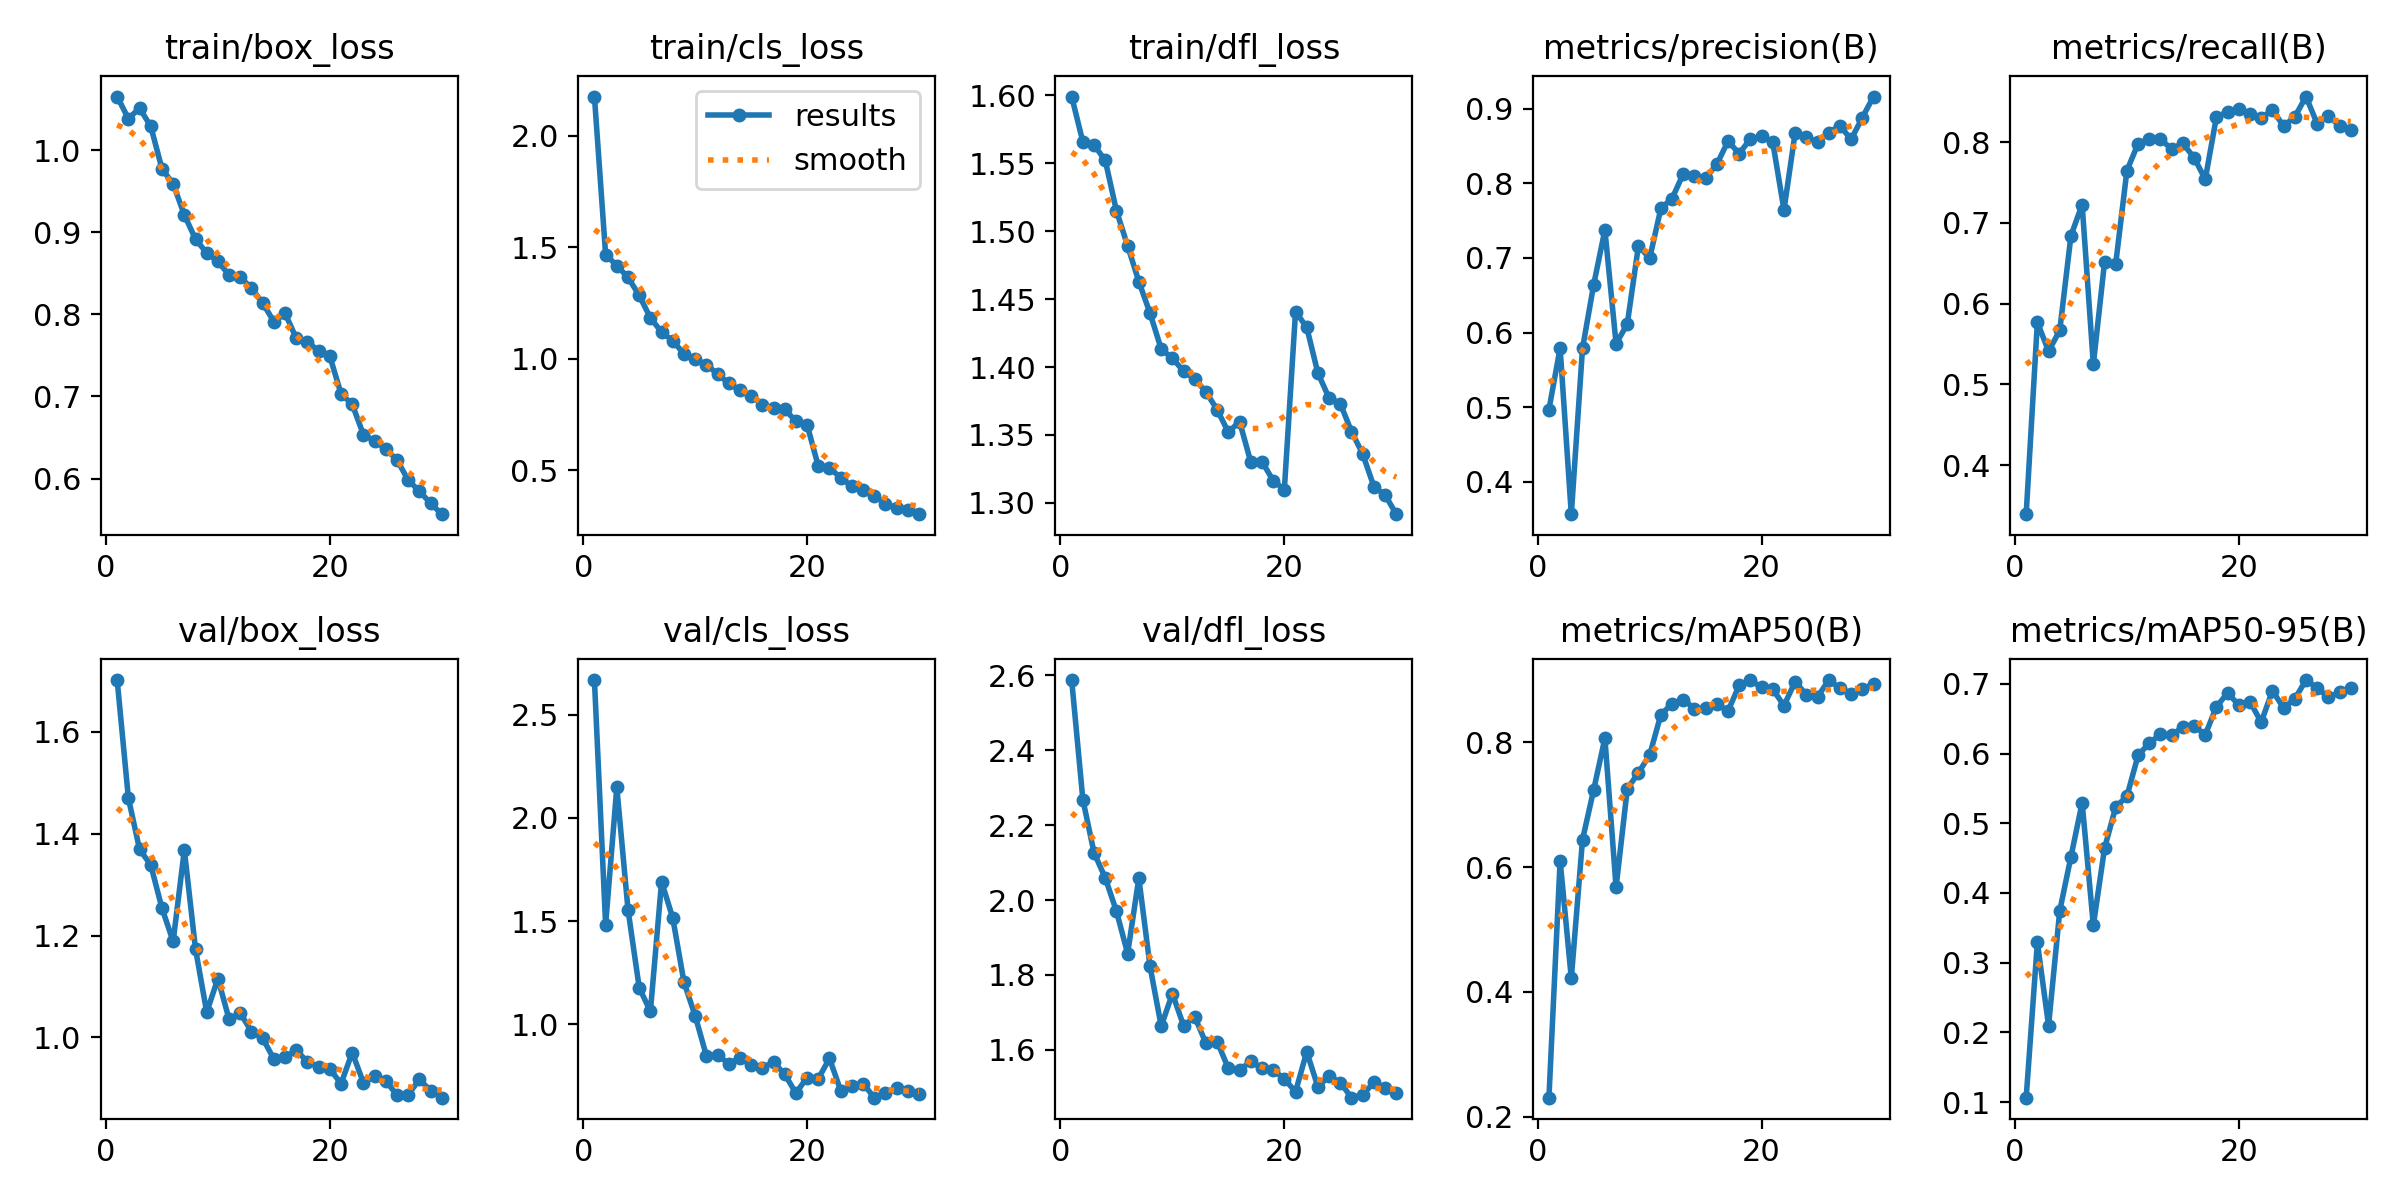

The data file committed next to this chart (first rows):
epoch, time, train/box_loss, train/cls_loss, train/dfl_loss, metrics/precision(B), metrics/recall(B), metrics/mAP50(B), metrics/mAP50-95(B), val/box_loss, val/cls_loss, val/dfl_loss, lr/pg0, lr/pg1, lr/pg2
1, 73.19, 1.065, 2.175, 1.599, 0.4968, 0.3394, 0.2306, 0.1063, 1.701, 2.668, 2.587, 0.0003009, 0.0003009, 0.0003009
2, 141.8, 1.039, 1.467, 1.566, 0.5792, 0.5769, 0.6103, 0.329, 1.47, 1.483, 2.268, 0.000584, 0.000584, 0.000584
3, 207.6, 1.051, 1.417, 1.563, 0.3568, 0.5412, 0.4218, 0.2098, 1.369, 2.148, 2.126, 0.000847, 0.000847, 0.000847
4, 273.8, 1.029, 1.365, 1.552, 0.5787, 0.5669, 0.6438, 0.3744, 1.338, 1.556, 2.059, 0.000819, 0.000819, 0.000819
5, 339.9, 0.9775, 1.284, 1.515, 0.6642, 0.6842, 0.7238, 0.4519, 1.254, 1.178, 1.97, 0.000789, 0.000789, 0.000789
6, 404.5, 0.9591, 1.183, 1.489, 0.7374, 0.7227, 0.8065, 0.5294, 1.188, 1.062, 1.857, 0.000759, 0.000759, 0.000759
7, 467.3, 0.9213, 1.12, 1.463, 0.5849, 0.5249, 0.5678, 0.3536, 1.368, 1.691, 2.059, 0.000729, 0.000729, 0.000729
8, 532.8, 0.8918, 1.08, 1.44, 0.6114, 0.6511, 0.7251, 0.464, 1.173, 1.515, 1.823, 0.000699, 0.000699, 0.000699
9, 598.5, 0.8748, 1.022, 1.413, 0.7164, 0.6494, 0.7513, 0.5233, 1.05, 1.204, 1.663, 0.000669, 0.000669, 0.000669
10, 665.5, 0.8645, 0.9971, 1.406, 0.6993, 0.7648, 0.7793, 0.5387, 1.116, 1.041, 1.75, 0.000639, 0.000639, 0.000639
11, 730.9, 0.8481, 0.9743, 1.397, 0.7662, 0.7982, 0.8442, 0.5975, 1.036, 0.8481, 1.665, 0.000609, 0.000609, 0.000609
12, 796.3, 0.8455, 0.9315, 1.391, 0.7794, 0.8035, 0.8615, 0.6148, 1.048, 0.852, 1.688, 0.000579, 0.000579, 0.000579
13, 859.5, 0.8317, 0.8906, 1.382, 0.8124, 0.8035, 0.8683, 0.6277, 1.011, 0.8089, 1.617, 0.000549, 0.000549, 0.000549
14, 919.9, 0.814, 0.8586, 1.369, 0.81, 0.7915, 0.8539, 0.6264, 0.9984, 0.8368, 1.622, 0.000519, 0.000519, 0.000519
15, 980, 0.7911, 0.8351, 1.352, 0.8068, 0.7983, 0.8549, 0.6379, 0.9576, 0.8033, 1.551, 0.000489, 0.000489, 0.000489
16, 1040, 0.8015, 0.7944, 1.36, 0.8252, 0.7808, 0.861, 0.6397, 0.961, 0.7906, 1.546, 0.000459, 0.000459, 0.000459
17, 1102, 0.7709, 0.7787, 1.33, 0.8562, 0.754, 0.85, 0.627, 0.9757, 0.816, 1.57, 0.000429, 0.000429, 0.000429
18, 1165, 0.7667, 0.7731, 1.33, 0.8397, 0.8314, 0.8912, 0.6672, 0.9514, 0.7587, 1.551, 0.0003991, 0.0003991, 0.0003991
19, 1226, 0.7554, 0.7207, 1.316, 0.8594, 0.8373, 0.8992, 0.687, 0.9426, 0.6664, 1.546, 0.0003691, 0.0003691, 0.0003691
20, 1286, 0.749, 0.7043, 1.31, 0.8626, 0.8406, 0.888, 0.6695, 0.9383, 0.7421, 1.523, 0.0003391, 0.0003391, 0.0003391
21, 1383, 0.7032, 0.5192, 1.441, 0.8546, 0.8349, 0.885, 0.6741, 0.9094, 0.7362, 1.488, 0.0003091, 0.0003091, 0.0003091
22, 1443, 0.6904, 0.5127, 1.429, 0.7642, 0.8298, 0.8587, 0.6451, 0.9703, 0.8347, 1.595, 0.0002791, 0.0002791, 0.0002791
23, 1503, 0.6535, 0.4661, 1.395, 0.8677, 0.8399, 0.8972, 0.6901, 0.9113, 0.6792, 1.501, 0.0002491, 0.0002491, 0.0002491
24, 1563, 0.646, 0.4298, 1.377, 0.8615, 0.8199, 0.876, 0.6654, 0.9237, 0.6997, 1.53, 0.0002191, 0.0002191, 0.0002191
25, 1624, 0.6355, 0.413, 1.373, 0.8552, 0.8314, 0.8727, 0.6785, 0.9153, 0.7131, 1.513, 0.0001891, 0.0001891, 0.0001891
26, 1684, 0.6229, 0.3865, 1.352, 0.8678, 0.8564, 0.8996, 0.7054, 0.8863, 0.6445, 1.473, 0.0001591, 0.0001591, 0.0001591
27, 1744, 0.5978, 0.3512, 1.336, 0.8769, 0.8227, 0.8865, 0.6939, 0.8878, 0.6672, 1.481, 0.0001291, 0.0001291, 0.0001291
28, 1805, 0.5846, 0.3313, 1.312, 0.8586, 0.8328, 0.878, 0.6807, 0.9175, 0.6895, 1.513, 9.9081e-05, 9.9081e-05, 9.9081e-05
29, 1868, 0.5698, 0.3247, 1.306, 0.8879, 0.82, 0.886, 0.6877, 0.8957, 0.6777, 1.498, 6.9084e-05, 6.9084e-05, 6.9084e-05
30, 1929, 0.5565, 0.304, 1.292, 0.916, 0.815, 0.8929, 0.6944, 0.8818, 0.6606, 1.486, 3.9087e-05, 3.9087e-05, 3.9087e-05
